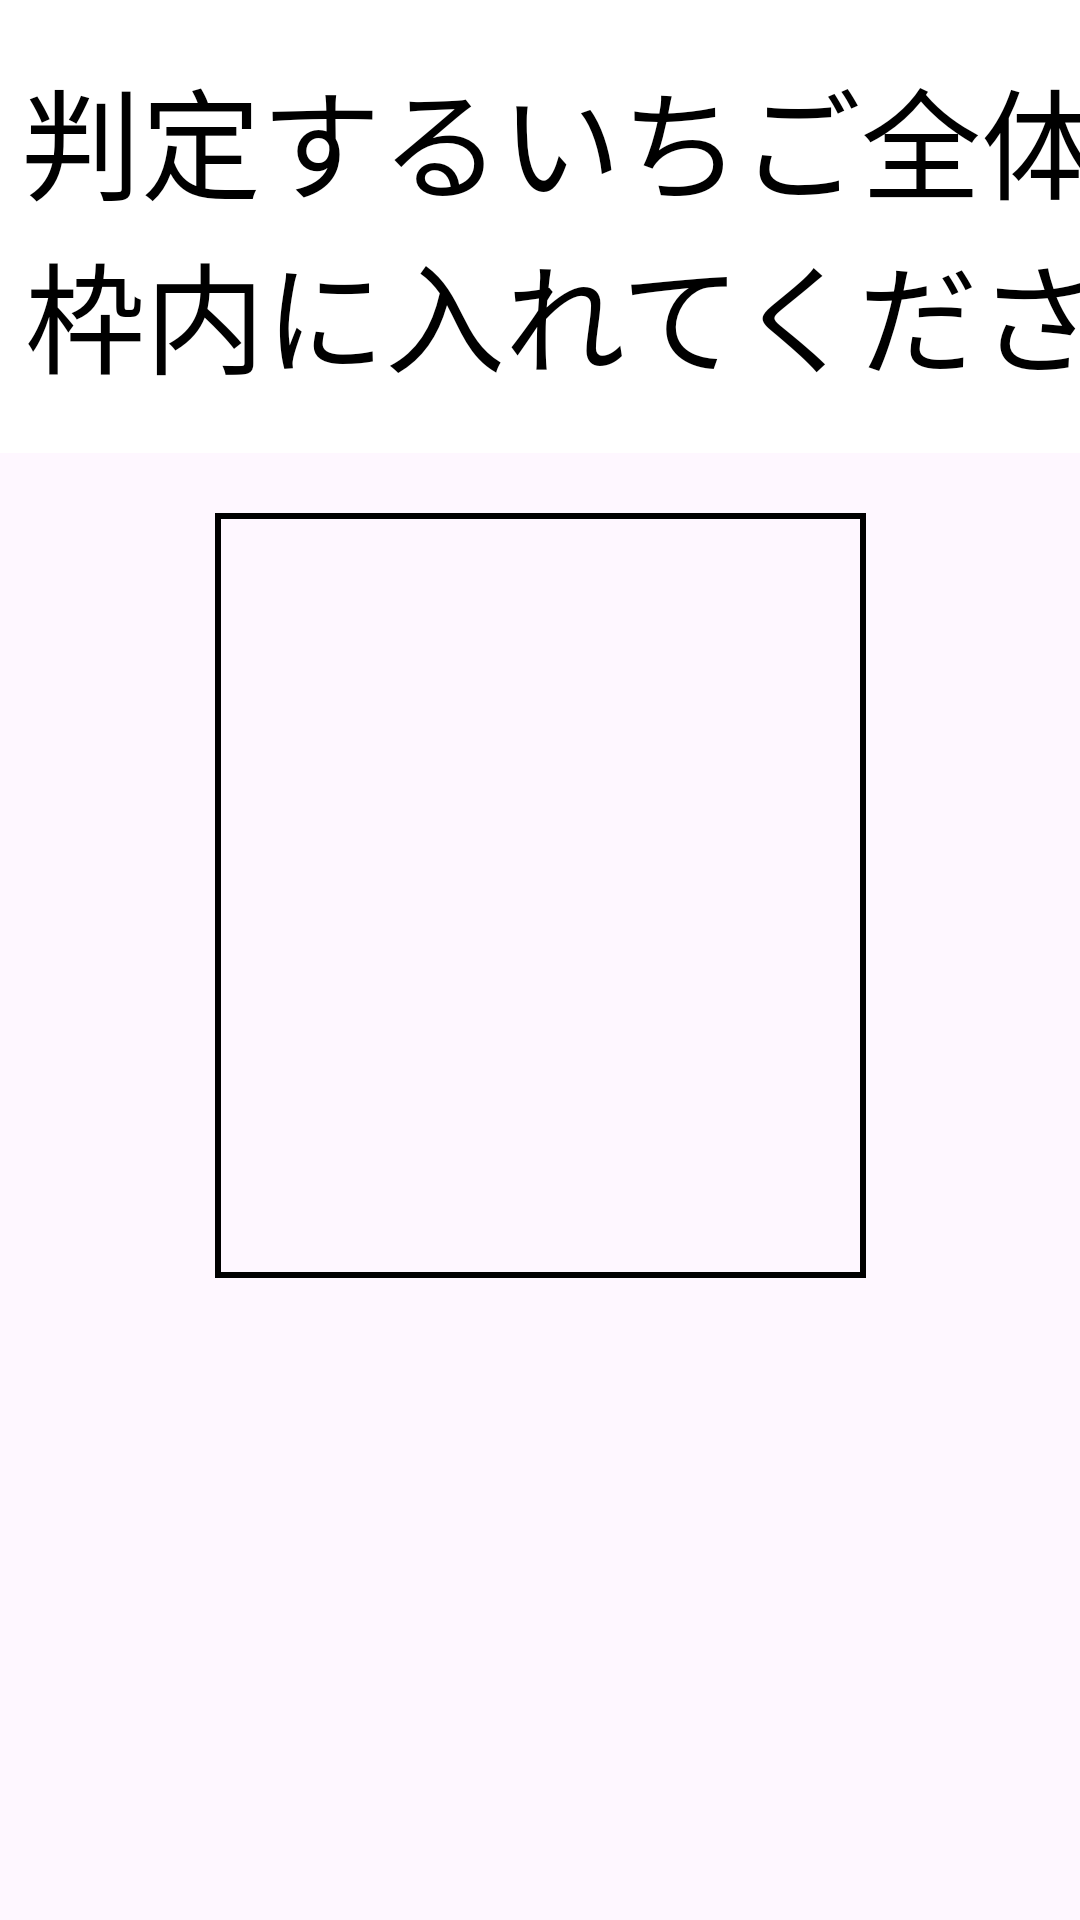

The Android layout XML behind this screen, and the referenced resources:
<!-- AndroidManifest.xml: application theme Theme.Youtube_opencv -->
<!-- res/layout/activity_main.xml -->
<?xml version="1.0" encoding="utf-8"?>
<androidx.constraintlayout.widget.ConstraintLayout xmlns:android="http://schemas.android.com/apk/res/android"
    xmlns:app="http://schemas.android.com/apk/res-auto"
    xmlns:tools="http://schemas.android.com/tools"
    android:layout_width="match_parent"
    android:layout_height="match_parent"
    tools:context=".MainActivity">

    

    





    <jp.gr.java_conf.coskx.ocvpreplus.JavaCamera2ViewPlus
        android:id="@+id/camera_view"
        android:layout_width="match_parent"
        android:layout_height="match_parent"
        android:visibility="gone"
        tools:layout_editor_absoluteX="0dp"
        tools:layout_editor_absoluteY="0dp"
        app:camera_id="back"
        app:show_fps="true"
        tools:ignore="MissingClass" />


    <View
        android:id="@+id/frameView"
        android:layout_width="217dp"
        android:layout_height="255dp"
        android:layout_gravity="center"
        android:background="@drawable/shape_style"
        app:layout_constraintBottom_toBottomOf="parent"
        app:layout_constraintLeft_toLeftOf="parent"
        app:layout_constraintRight_toRightOf="parent"
        app:layout_constraintTop_toTopOf="parent"
        app:layout_constraintVertical_bias="0.444" />

    <TextView
        android:id="@+id/pixelsInMask1str"
        android:layout_width="wrap_content"
        android:layout_height="wrap_content"
        android:text=""
        android:textColor="@color/black"
        android:background="#77FFFFFF"
        android:textSize="80dp"
        app:layout_constraintBottom_toBottomOf="parent"
        app:layout_constraintEnd_toEndOf="parent"
        app:layout_constraintStart_toStartOf="parent"
        app:layout_constraintTop_toTopOf="parent"
        app:layout_constraintVertical_bias="0.742" />



    <TextView
        android:id="@+id/predict"
        android:layout_width="wrap_content"
        android:layout_height="wrap_content"
        android:background="#77FFFFFF"
        android:text=""
        android:textColor="@color/black"
        android:textSize="60dp"
        app:layout_constraintBottom_toBottomOf="parent"
        app:layout_constraintEnd_toEndOf="parent"
        app:layout_constraintStart_toStartOf="parent"
        app:layout_constraintTop_toTopOf="parent"
        app:layout_constraintVertical_bias="0.912" />

    
    <TextView
        android:id="@+id/color_box_harf"
        android:layout_width="414dp"
        android:layout_height="151dp"
        android:layout_centerInParent="true"
        android:gravity="center"
        android:text="Half Ripe"
        android:textSize="80dp"
        android:textColor="@color/white"
        android:background="@drawable/colored_box"
        app:layout_constraintBottom_toBottomOf="parent"
        app:layout_constraintHorizontal_bias="0.0"
        app:layout_constraintLeft_toLeftOf="parent"
        app:layout_constraintRight_toRightOf="parent"
        app:layout_constraintTop_toTopOf="parent"
        app:layout_constraintVertical_bias="0.0" />


    <TextView
        android:id="@+id/color_box_ripe"
        android:layout_width="414dp"
        android:layout_height="151dp"
        android:layout_centerInParent="true"
        android:gravity="center"
        android:text="Ripe"
        android:textSize="80dp"
        android:textColor="@color/white"
        android:background="#FF0000"
        app:layout_constraintBottom_toBottomOf="parent"
        app:layout_constraintHorizontal_bias="0.0"
        app:layout_constraintLeft_toLeftOf="parent"
        app:layout_constraintRight_toRightOf="parent"
        app:layout_constraintTop_toTopOf="parent"
        app:layout_constraintVertical_bias="0.0"  />

    
    <TextView
        android:id="@+id/color_box_overripe_text"
        android:layout_width="414dp"
        android:layout_height="151dp"
        android:layout_centerInParent="true"
        android:text="Over Ripe"
        android:textColor="@color/white"
        android:background="#000000"
        android:textSize="80dp"
        app:layout_constraintBottom_toBottomOf="parent"
        app:layout_constraintHorizontal_bias="0.0"
        app:layout_constraintLeft_toLeftOf="parent"
        app:layout_constraintRight_toRightOf="parent"
        app:layout_constraintTop_toTopOf="parent"
        app:layout_constraintVertical_bias="0.0"
        android:gravity="center"/>

    
    <TextView
        android:id="@+id/introduction_text"
        android:layout_width="414dp"
        android:layout_height="151dp"
        android:layout_centerInParent="true"
        android:text="判定するいちご全体を枠内に入れてください"
        android:textColor="@color/black"
        android:background="#FFFFFF"
        android:textSize="40dp"
        app:layout_constraintBottom_toBottomOf="parent"
        app:layout_constraintHorizontal_bias="0.0"
        app:layout_constraintLeft_toLeftOf="parent"
        app:layout_constraintRight_toRightOf="parent"
        app:layout_constraintTop_toTopOf="parent"
        app:layout_constraintVertical_bias="0.0"
        android:gravity="center"/>






</androidx.constraintlayout.widget.ConstraintLayout>
<!-- resources referenced by this layout -->
<resources>
  <!-- drawable colored_box (drawable) -->
  <?xml version="1.0" encoding="utf-8"?>
  <shape xmlns:android="http://schemas.android.com/apk/res/android"
      android:shape="rectangle">
      <solid android:color="#3BAF75" /> 
  </shape>
  <!-- drawable shape_style (drawable) -->
  <?xml version="1.0" encoding="utf-8"?>
  <shape xmlns:android="http://schemas.android.com/apk/res/android">
      <solid android:color="@android:color/transparent" /> 
      <stroke
          android:width="2dp"
          android:color="@color/black"/>
  </shape>
  <style name="Theme.Youtube_opencv" parent="Base.Theme.Youtube_opencv" />
  <style name="Base.Theme.Youtube_opencv" parent="Theme.Material3.DayNight.NoActionBar">
          
          
      </style>
  <!-- not gathered from this repository: default colours our renderer supplied (Android Studio template values) -->
  <color name="black">#FF000000</color>
  <color name="white">#FFFFFFFF</color>
</resources>
